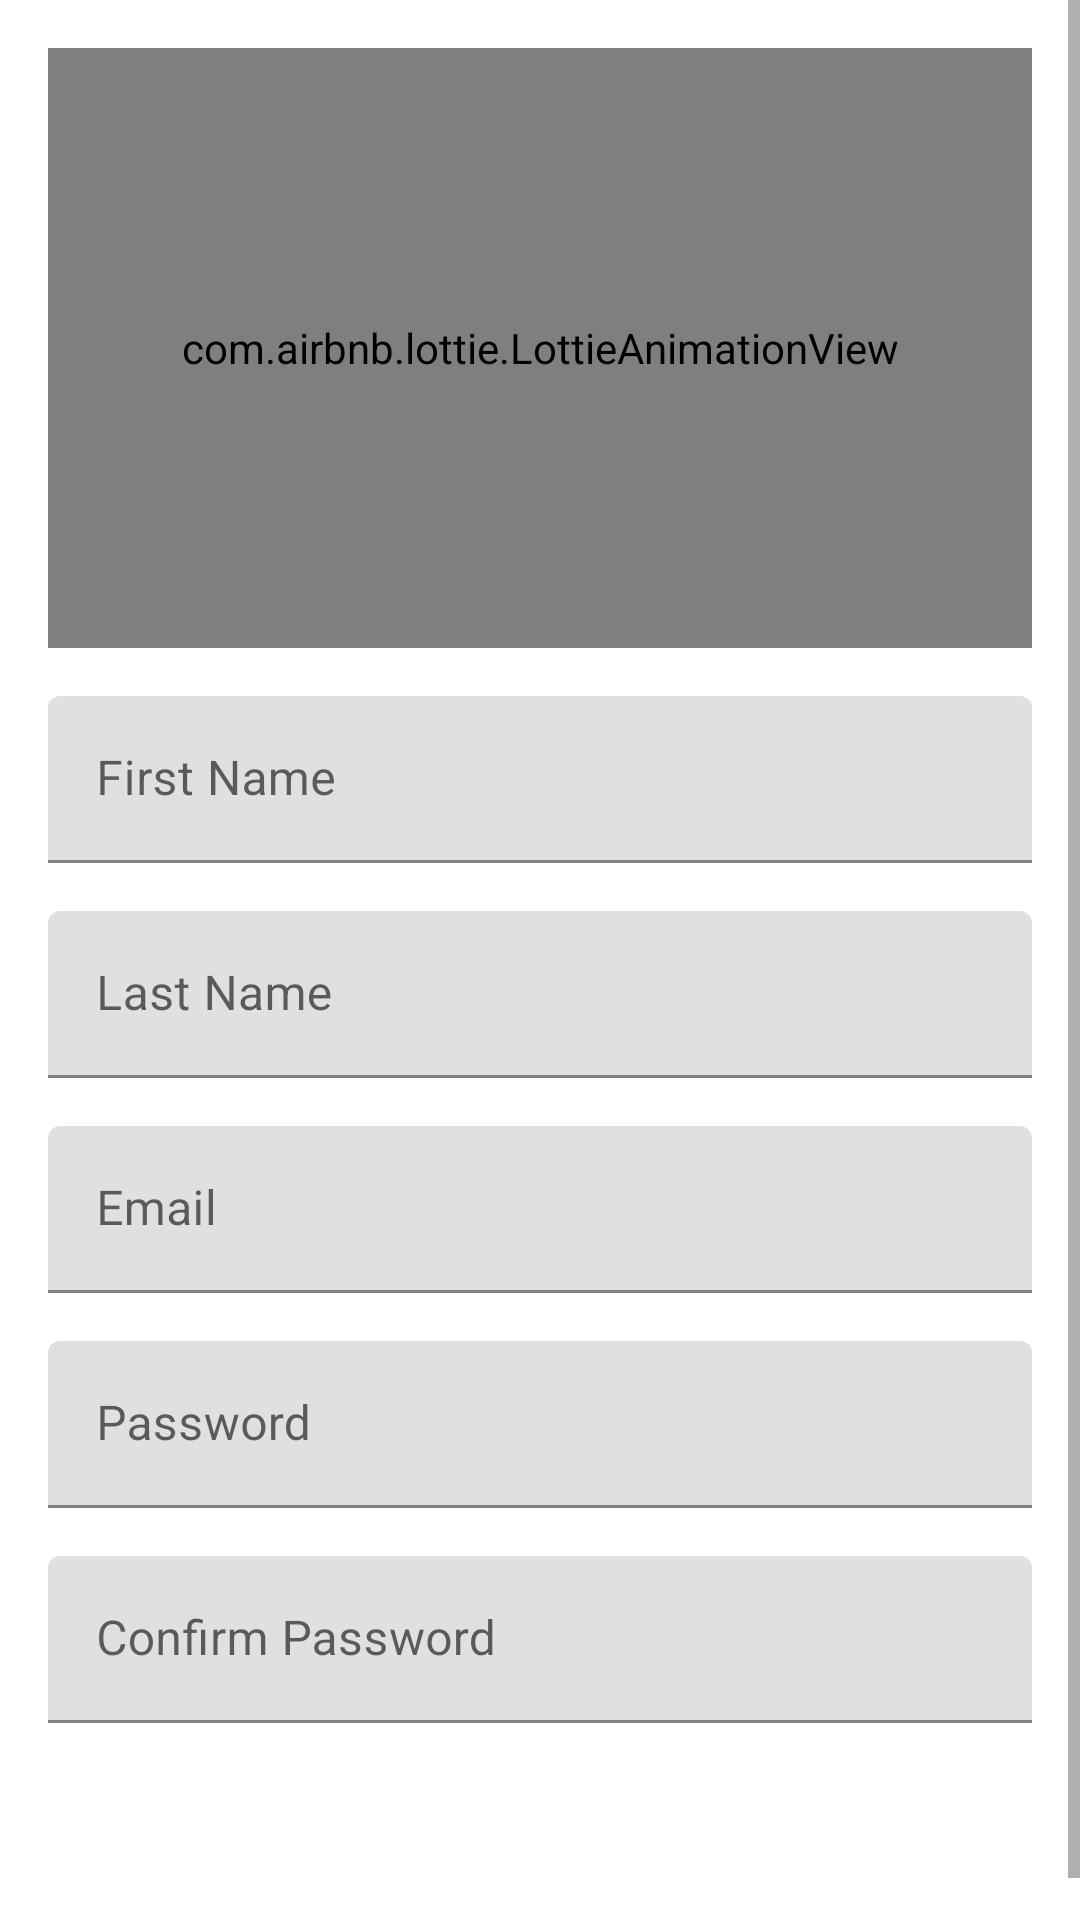

This screen was rendered from an Android layout file. Write that file and the resources it references.
<!-- AndroidManifest.xml: application theme Theme.Challenge1 -->
<!-- res/layout/activity_sign_up.xml -->
<?xml version="1.0" encoding="utf-8"?>
<ScrollView xmlns:android="http://schemas.android.com/apk/res/android"
    android:layout_width="match_parent"
    android:layout_height="match_parent"
    android:fillViewport="true">
<androidx.constraintlayout.widget.ConstraintLayout xmlns:android="http://schemas.android.com/apk/res/android"
    xmlns:app="http://schemas.android.com/apk/res-auto"
    xmlns:tools="http://schemas.android.com/tools"
    android:layout_width="match_parent"
    android:layout_height="match_parent"
    tools:context=".SignUpActivity">



    <com.airbnb.lottie.LottieAnimationView
        android:id="@+id/lottieAnimationView"
        android:layout_width="match_parent"
        android:layout_height="200dp"
        android:layout_margin="16dp"
        app:layout_constraintEnd_toEndOf="parent"
        app:layout_constraintStart_toStartOf="parent"
        app:layout_constraintTop_toTopOf="parent"
        app:lottie_autoPlay="true"
        app:lottie_loop="true"
        app:lottie_rawRes="@raw/register" />

    <com.google.android.material.textfield.TextInputLayout
        android:id="@+id/textInputLayout2"
        android:layout_width="match_parent"
        android:layout_height="wrap_content"
        android:layout_margin="16dp"
        android:hint="@string/firstname"
        app:layout_constraintEnd_toEndOf="parent"
        app:layout_constraintStart_toStartOf="parent"
        app:layout_constraintTop_toBottomOf="@+id/lottieAnimationView">

        <com.google.android.material.textfield.TextInputEditText
            android:id="@+id/firstNameField"
            android:layout_width="match_parent"
            android:layout_height="wrap_content"
            android:background="@drawable/txt_field"/>
    </com.google.android.material.textfield.TextInputLayout>

    <com.google.android.material.textfield.TextInputLayout
        android:id="@+id/textInputLayout3"
        android:layout_width="match_parent"
        android:layout_height="wrap_content"
        android:layout_margin="16dp"
        android:hint="@string/lastname"
        app:layout_constraintEnd_toEndOf="parent"
        app:layout_constraintStart_toStartOf="parent"
        app:layout_constraintTop_toBottomOf="@+id/textInputLayout2">

        <com.google.android.material.textfield.TextInputEditText
            android:id="@+id/lastNameField"
            android:layout_width="match_parent"
            android:layout_height="wrap_content"
            android:background="@drawable/txt_field"/>
    </com.google.android.material.textfield.TextInputLayout>

    <com.google.android.material.textfield.TextInputLayout
        android:id="@+id/textInputLayout4"
        android:layout_width="match_parent"
        android:layout_height="wrap_content"
        android:layout_margin="16dp"
        android:hint="@string/email"
        app:layout_constraintEnd_toEndOf="parent"
        app:layout_constraintStart_toStartOf="parent"
        app:layout_constraintTop_toBottomOf="@+id/textInputLayout3">

        <com.google.android.material.textfield.TextInputEditText
            android:id="@+id/emailField"
            android:layout_width="match_parent"
            android:layout_height="wrap_content"
            android:inputType="textEmailAddress"
            android:background="@drawable/txt_field"/>
    </com.google.android.material.textfield.TextInputLayout>

    <com.google.android.material.textfield.TextInputLayout
        android:id="@+id/textInputLayout5"
        android:layout_width="match_parent"
        android:layout_height="wrap_content"
        android:layout_margin="16dp"
        android:hint="@string/password"
        app:layout_constraintEnd_toEndOf="parent"
        app:layout_constraintStart_toStartOf="parent"
        app:layout_constraintTop_toBottomOf="@+id/textInputLayout4">

        <com.google.android.material.textfield.TextInputEditText
            android:id="@+id/passwordField"
            android:layout_width="match_parent"
            android:layout_height="wrap_content"
            android:inputType="textPassword"
            android:background="@drawable/txt_field"/>
    </com.google.android.material.textfield.TextInputLayout>

    <com.google.android.material.textfield.TextInputLayout
        android:id="@+id/textInputLayout6"
        android:layout_width="match_parent"
        android:layout_height="wrap_content"
        android:layout_margin="16dp"

        android:hint="@string/confpass"
        app:layout_constraintEnd_toEndOf="parent"
        app:layout_constraintStart_toStartOf="parent"
        app:layout_constraintTop_toBottomOf="@+id/textInputLayout5">

        <com.google.android.material.textfield.TextInputEditText
            android:id="@+id/confirmPasswordField"
            android:layout_width="match_parent"
            android:layout_height="wrap_content"
            android:inputType="textPassword"
            android:background="@drawable/txt_field"/>
    </com.google.android.material.textfield.TextInputLayout>


    <Button
        android:id="@+id/signupBtn"
        android:layout_width="match_parent"
        android:layout_height="wrap_content"
        android:layout_margin="16dp"
        android:background="@drawable/btn_shape"
        android:text="@string/signup_btn"
        android:textColor="@color/white"
        app:layout_constraintBottom_toBottomOf="parent"
        app:layout_constraintEnd_toEndOf="parent"
        app:layout_constraintStart_toStartOf="parent"
        app:layout_constraintTop_toBottomOf="@+id/textInputLayout6" />




</androidx.constraintlayout.widget.ConstraintLayout>
</ScrollView>
<!-- resources referenced by this layout -->
<resources>
  <string name="confpass">Confirm Password</string>
  <string name="email">Email</string>
  <string name="firstname">First Name</string>
  <string name="lastname">Last Name</string>
  <string name="password">Password</string>
  <string name="signup_btn"><u>SignUp</u></string>
  <style name="Theme.Challenge1" parent="Theme.MaterialComponents.DayNight.DarkActionBar">
          
          <item name="colorPrimary">@color/purple_500</item>
          <item name="colorPrimaryVariant">@color/purple_700</item>
          <item name="colorOnPrimary">@color/white</item>
          
          <item name="colorSecondary">@color/teal_200</item>
          <item name="colorSecondaryVariant">@color/teal_700</item>
          <item name="colorOnSecondary">@color/black</item>
          
          <item name="android:statusBarColor" tools:targetApi="l">?attr/colorPrimaryVariant</item>
          
      </style>
  <!-- not gathered from this repository: default colours our renderer supplied (Android Studio template values) -->
  <color name="purple_500">#FF6200EE</color>
  <color name="purple_700">#FF3700B3</color>
  <color name="teal_200">#FF03DAC5</color>
  <color name="teal_700">#FF018786</color>
  <color name="black">#FF000000</color>
  <color name="white">#FFFFFFFF</color>
</resources>
